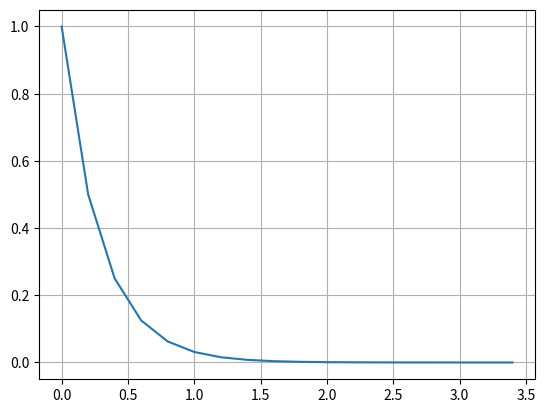

This chart was generated by the following Python code:
import numpy as np
import math
import matplotlib.pyplot as plt
import seaborn as sns
from math import sin, pi, cos, sqrt, exp

def funcao(t, x):

    c = 5
    k = 20
    m = 20

    #xi = np.array([x[1], (-c*x[1] - k*x[0])/m])
    #xi = np.array([-2*x[0] + 4*exp(-t), -(x[0]*x[1])/3])
    #xi = np.array([-0.5*x[0], 4 - 0.3*x[1] - 0.1*x[0]])
    xi = -2.5*x

    return xi

def euler(f, x0, t0, tf, h):

    t = np.arange(t0, tf+h, h)
    nt = t.size

    nx = x0.size
    x = np.zeros((nx, nt))

    x[:,0] = x0
    
    for i in range(nt - 1):
        
        x[:,i+1] = x[:,i] + h*f(t[i], x[:,i])

    return x, t


f = lambda t, x: funcao(t,x)

#x0 = np.array([1, 0])
#x0 = np.array([2, 4])
#x0 = np.array([4, 6])
x0 = np.array([1])

t0 = 0
tf = 3.4
h = 0.2

x, t = euler(f, x0, t0, tf, h)
print(t)
print(x[0,:])
#print(x[1,:])
plt.plot(t, x[0,:])
#plt.grid()
#plt.show()
#plt.plot(t, x[1,:])
#plt.ylim([-2,2])
plt.grid()
plt.show()
